Run: headless pygame with SDL's dummy video driver; simulated clock (each Clock.tick advances the game by its frame time, no real sleeping); random seed 0; keys injected as events and as key.get_pressed() state; mouse plan: one left click at the window centre at the start of phase 2, then a move to the lower-right quarter at the start of phase 3.
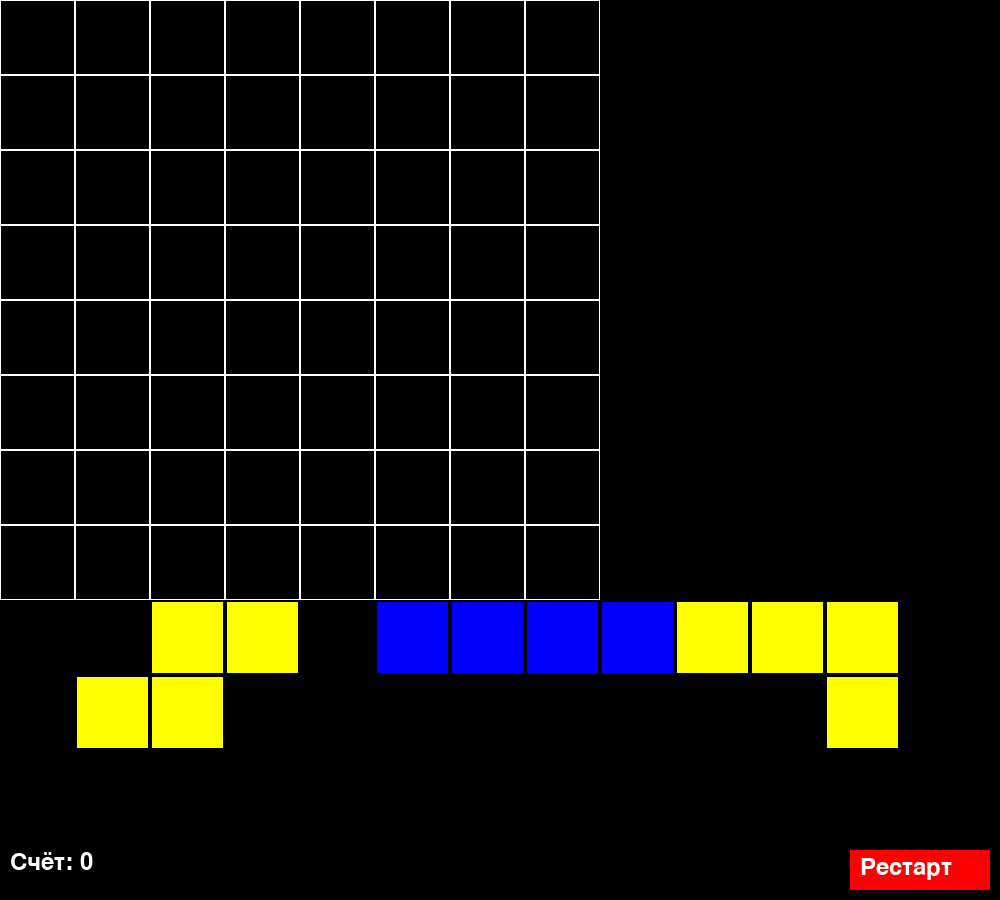
Frame 1 of 4 · flips 1–60 · no input
Frame 2 of 4 · flips 61–180 · clicked the window centre · tapped SPACE, RETURN · held RIGHT (→), D · screen unchanged from frame 1, image omitted
Frame 3 of 4 · flips 181–300 · moved the mouse to the lower-right quarter · held DOWN (↓), S · screen unchanged from frame 2, image omitted
Frame 4 of 4 · flips 301–420 · held LEFT (←), A, UP (↑), W · screen unchanged from frame 3, image omitted

The pygame program that drew these frames:

import pygame
import random

# Инициализация Pygame
pygame.init()

# Размеры окна и игрового поля
WINDOW_WIDTH = 1000
WINDOW_HEIGHT = 900
GRID_SIZE = 8
CELL_SIZE = (WINDOW_WIDTH - 400) // GRID_SIZE

# Цвета
WHITE = (255, 255, 255)
BLACK = (0, 0, 0)
RED = (255, 0, 0)
COLORS = [(255, 0, 0), (0, 255, 0), (0, 0, 255), (255, 255, 0), (255, 0, 255), (0, 255, 255)]

# Фигуры из тетриса
SHAPES = [
    [[1, 1, 1, 1]],  # I
    [[1], [1], [1], [1]],  # I
    [[1, 1, 1, 1, 1]],  # I
    [[1, 1], [1, 1]],  # O
    [[1, 1, 1], [1, 1, 1], [1, 1, 1]],  # O
    # [[1, 1, 1], [0, 1, 0]],  # T
    [[1, 1, 0], [0, 1, 1]],  # Z
    [[0, 1, 1], [1, 1, 0]],  # S
    [[1, 1, 1], [1, 0, 0]],  # L
    [[1, 1, 1], [0, 0, 1]]  # J
]

# Создание окна
screen = pygame.display.set_mode((WINDOW_WIDTH, WINDOW_HEIGHT))
pygame.display.set_caption("Block Blast")
# Шрифт для текста
font = pygame.font.Font(None, 36)

# Игровое поле
grid = [[0 for _ in range(GRID_SIZE)] for _ in range(GRID_SIZE)]
# Счёт
score = 0
shapes = []


# Функция для создания новой фигуры
def create_shape():
    global shapes
    if shapes:
        return shapes
    else:
        for pos in range(3):
            shape = random.choice(SHAPES)
            color = random.choice(COLORS)
            shapes.append({'shape': shape, 'color': color, 'x': 4 * pos + 1, 'y': GRID_SIZE})
        return shapes


# Функция для отрисовки сетки
def draw_grid():
    for y in range(GRID_SIZE):
        for x in range(GRID_SIZE):
            rect = pygame.Rect(x * CELL_SIZE, y * CELL_SIZE, CELL_SIZE, CELL_SIZE)
            pygame.draw.rect(screen, WHITE, rect, 1)
            if grid[y][x]:
                pygame.draw.rect(screen, grid[y][x], rect.inflate(-4, -4))


# Функция для отрисовки фигуры
def draw_shape(shape, x, y):
    for row in range(len(shape['shape'])):
        for col in range(len(shape['shape'][row])):
            if shape['shape'][row][col]:
                rect = pygame.Rect((x + col) * CELL_SIZE, (y + row) * CELL_SIZE, CELL_SIZE, CELL_SIZE)
                pygame.draw.rect(screen, shape['color'], rect.inflate(-4, -4))


# Функция для проверки, можно ли разместить фигуру на поле
def can_place_shape(shape, x, y):
    for row in range(len(shape['shape'])):
        for col in range(len(shape['shape'][row])):
            if shape['shape'][row][col]:
                if x + col < 0 or x + col >= GRID_SIZE or y + row >= GRID_SIZE or grid[y + row][x + col]:
                    return False
    return True


# Функция для размещения фигуры на поле
def place_shape(shape, x, y):
    for row in range(len(shape['shape'])):
        for col in range(len(shape['shape'][row])):
            if shape['shape'][row][col]:
                grid[y + row][x + col] = shape['color']


# Функция для проверки и удаления заполненных строк и столбцов
def check_lines():
    global score
    global grid
    # Проверка строк
    rows_to_remove = []
    for y in range(GRID_SIZE):
        if all(grid[y][x] for x in range(GRID_SIZE)):
            rows_to_remove.append(y)
    # Проверка столбцов
    cols_to_remove = []
    for x in range(GRID_SIZE):
        if all(grid[y][x] for y in range(GRID_SIZE)):
            cols_to_remove.append(x)
    # Удаление строк
    for y in rows_to_remove:
        for x in range(GRID_SIZE):
            grid[y][x] = 0
    # Удаление столбцов
    for x in cols_to_remove:
        for y in range(GRID_SIZE):
            grid[y][x] = 0
    score += len(rows_to_remove) + len(cols_to_remove)


# Функция для сброса игры
def reset_game():
    global grid, score, shapes
    grid = [[0 for _ in range(GRID_SIZE)] for _ in range(GRID_SIZE)]
    score = 0
    shapes = []
    create_shape()


# Функция для отрисовки счёта
def draw_score():
    score_text = font.render(f"Счёт: {score}", True, WHITE)
    screen.blit(score_text, (10, WINDOW_HEIGHT - 50))


# Функция для отрисовки кнопки рестарта
def draw_restart_button():
    button_rect = pygame.Rect(WINDOW_WIDTH - 150, WINDOW_HEIGHT - 50, 140, 40)
    pygame.draw.rect(screen, RED, button_rect)
    restart_text = font.render("Рестарт", True, WHITE)
    screen.blit(restart_text, (WINDOW_WIDTH - 140, WINDOW_HEIGHT - 45))


# Основной цикл игры
create_shape()
dragging = -1
offset_x, offset_y = 0, 0

running = True
while running:
    screen.fill(BLACK)
    draw_grid()
    draw_score()
    draw_restart_button()
    for current_shape in shapes:
        draw_shape(current_shape, current_shape['x'], current_shape['y'])

    for event in pygame.event.get():
        if event.type == pygame.QUIT:
            running = False
        elif event.type == pygame.MOUSEBUTTONDOWN:
            mouse_x, mouse_y = pygame.mouse.get_pos()
            if WINDOW_WIDTH - 150 <= mouse_x <= WINDOW_WIDTH - 10 and WINDOW_HEIGHT - 50 <= mouse_y <= WINDOW_HEIGHT - 10:
                reset_game()

            for i, current_shape in enumerate(shapes):
                shape_x = current_shape['x'] * CELL_SIZE
                shape_y = current_shape['y'] * CELL_SIZE
                shape_width = len(current_shape['shape'][0]) * CELL_SIZE
                shape_height = len(current_shape['shape']) * CELL_SIZE
                if shape_x <= mouse_x <= shape_x + shape_width and shape_y <= mouse_y <= shape_y + shape_height:
                    dragging = i
                    offset_x = mouse_x - shape_x
                    offset_y = mouse_y - shape_y
                    break
        elif event.type == pygame.MOUSEBUTTONUP:
            if dragging > -1:
                current_shape = shapes[dragging]
                mouse_x, mouse_y = pygame.mouse.get_pos()
                new_x = (mouse_x - offset_x) // CELL_SIZE
                new_y = (mouse_y - offset_y) // CELL_SIZE
                if can_place_shape(current_shape, new_x, new_y):
                    place_shape(current_shape, new_x, new_y)
                    check_lines()
                    del shapes[dragging]
                    current_shape = create_shape()
                dragging = -1

        elif event.type == pygame.MOUSEMOTION and dragging > -1:
            current_shape = shapes[dragging]
            mouse_x, mouse_y = pygame.mouse.get_pos()
            current_shape['x'] = (mouse_x - offset_x) // CELL_SIZE
            current_shape['y'] = (mouse_y - offset_y) // CELL_SIZE

    pygame.display.flip()

pygame.quit()
